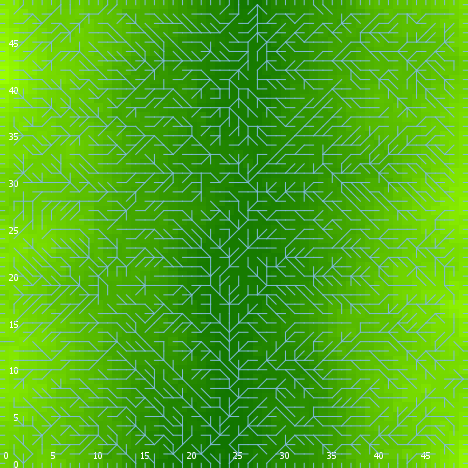

Values plotted in this chart, from the file beside it:
export-world data (NetLogo 6.0.4)
land_05_withInitialEcologicalCommunity.n…
06/24/2020 22:53:43:011 +0100
RANDOM STATE
0 0 -1727483681 114 -0.6236656579654398 …
GLOBALS
min-pxcor, max-pxcor, min-pycor, max-pycor, perspective, subject, nextIndex, directed-links, ticks, display-mode, ecol_brushfrequencyinflection, ecol_brushfrequencyrate, ecol_grassfrequencyinflection, ecol_grassfrequencyrate, ecol_woodfrequencyinflection, ecol_woodfrequencyrate, elevationdistribution, elev_algorithm-style, elev_featureanglerange, elev_inversioniterations, elev_noise, elev_numdepressions, elev_numprotuberances, elev_numranges
0, 49, 0, 49, 0, nobody, 2600, "UNDIRECTED", -1, "elevation (m)", 11.06, 0.0657, 3.62, 0.1315, 32.81, 0.07901, [55.61859543709293 50.74377426490061 54.…, "C#", 9.069, 1.213, 4.698, 10, 3, 97
TURTLES
who, color, heading, xcor, ycor, shape, label, label-color, breed, hidden?, size, pen-size, pen-mode, numpoints
0, 135, 110, 35, 48, "default", "", 9.9, {breed flowholders}, true, 1, 1, "up", 
1, 115, 49, 43, 1, "default", "", 9.9, {breed flowholders}, true, 1, 1, "up", 
2, 75, 52, 24, 15, "default", "", 9.9, {breed flowholders}, true, 1, 1, "up", 
3, 135, 163, 33, 38, "default", "", 9.9, {breed flowholders}, true, 1, 1, "up", 
4, 95, 20, 16, 2, "default", "", 9.9, {breed flowholders}, true, 1, 1, "up", 
5, 15, 276, 16, 16, "default", "", 9.9, {breed flowholders}, true, 1, 1, "up", 
6, 15, 251, 13, 18, "default", "", 9.9, {breed flowholders}, true, 1, 1, "up", 
7, 135, 201, 33, 23, "default", "", 9.9, {breed flowholders}, true, 1, 1, "up", 
8, 105, 9, 17, 12, "default", "", 9.9, {breed flowholders}, true, 1, 1, "up", 
9, 95, 221, 25, 45, "default", "", 9.9, {breed flowholders}, true, 1, 1, "up", 
10, 55, 37, 27, 35, "default", "", 9.9, {breed flowholders}, true, 1, 1, "up", 
11, 95, 65, 5, 8, "default", "", 9.9, {breed flowholders}, true, 1, 1, "up", 
12, 115, 323, 13, 44, "default", "", 9.9, {breed flowholders}, true, 1, 1, "up", 
13, 97, 0, 4, 49, "line half", "", 9.9, {breed flowholders}, false, 1, 1, "up", 
14, 45, 298, 47, 18, "default", "", 9.9, {breed flowholders}, true, 1, 1, "up", 
15, 85, 170, 9, 13, "default", "", 9.9, {breed flowholders}, true, 1, 1, "up", 
16, 5, 225, 1, 3, "default", "", 9.9, {breed flowholders}, true, 1, 1, "up", 
17, 97, 90, 49, 49, "line half", "", 9.9, {breed flowholders}, false, 1, 1, "up", 
18, 95, 139, 21, 32, "default", "", 9.9, {breed flowholders}, true, 1, 1, "up", 
19, 125, 216, 42, 4, "default", "", 9.9, {breed flowholders}, true, 1, 1, "up", 
20, 95, 91, 7, 43, "default", "", 9.9, {breed flowholders}, true, 1, 1, "up", 
21, 75, 6, 18, 21, "default", "", 9.9, {breed flowholders}, true, 1, 1, "up", 
22, 97, 90, 49, 19, "line half", "", 9.9, {breed flowholders}, false, 1, 1, "up", 
23, 95, 251, 32, 37, "default", "", 9.9, {breed flowholders}, true, 1, 1, "up", 
24, 115, 196, 3, 22, "default", "", 9.9, {breed flowholders}, true, 1, 1, "up", 
25, 115, 273, 39, 42, "default", "", 9.9, {breed flowholders}, true, 1, 1, "up", 
26, 75, 204, 23, 46, "default", "", 9.9, {breed flowholders}, true, 1, 1, "up", 
27, 105, 197, 40, 3, "default", "", 9.9, {breed flowholders}, true, 1, 1, "up", 
28, 55, 203, 8, 25, "default", "", 9.9, {breed flowholders}, true, 1, 1, "up", 
29, 25, 52, 25, 9, "default", "", 9.9, {breed flowholders}, true, 1, 1, "up", 
30, 125, 175, 5, 36, "default", "", 9.9, {breed flowholders}, true, 1, 1, "up", 
31, 25, 182, 2, 32, "default", "", 9.9, {breed flowholders}, true, 1, 1, "up", 
32, 135, 118, 9, 27, "default", "", 9.9, {breed flowholders}, true, 1, 1, "up", 
33, 135, 56, 9, 21, "default", "", 9.9, {breed flowholders}, true, 1, 1, "up", 
34, 25, 172, 47, 31, "default", "", 9.9, {breed flowholders}, true, 1, 1, "up", 
35, 105, 207, 37, 30, "default", "", 9.9, {breed flowholders}, true, 1, 1, "up", 
36, 45, 237, 11, 10, "default", "", 9.9, {breed flowholders}, true, 1, 1, "up", 
37, 25, 303, 27, 31, "default", "", 9.9, {breed flowholders}, true, 1, 1, "up", 
38, 135, 38, 43, 45, "default", "", 9.9, {breed flowholders}, true, 1, 1, "up", 
39, 75, 137, 23, 15, "default", "", 9.9, {breed flowholders}, true, 1, 1, "up", 
40, 105, 301, 34, 27, "default", "", 9.9, {breed flowholders}, true, 1, 1, "up", 
41, 97, 180, 25, 0, "line half", "", 9.9, {breed flowholders}, false, 1, 1, "up", 
42, 125, 209, 39, 2, "default", "", 9.9, {breed flowholders}, true, 1, 1, "up", 
43, 97, 270, 0, 38, "line half", "", 9.9, {breed flowholders}, false, 1, 1, "up", 
44, 35, 328, 18, 20, "default", "", 9.9, {breed flowholders}, true, 1, 1, "up", 
45, 125, 68, 42, 42, "default", "", 9.9, {breed flowholders}, true, 1, 1, "up", 
46, 115, 317, 6, 6, "default", "", 9.9, {breed flowholders}, true, 1, 1, "up", 
47, 25, 76, 9, 2, "default", "", 9.9, {breed flowholders}, true, 1, 1, "up", 
48, 97, 180, 44, 0, "line half", "", 9.9, {breed flowholders}, false, 1, 1, "up", 
49, 75, 43, 24, 35, "default", "", 9.9, {breed flowholders}, true, 1, 1, "up", 
50, 65, 92, 28, 30, "default", "", 9.9, {breed flowholders}, true, 1, 1, "up", 
... 10,686 more rows
